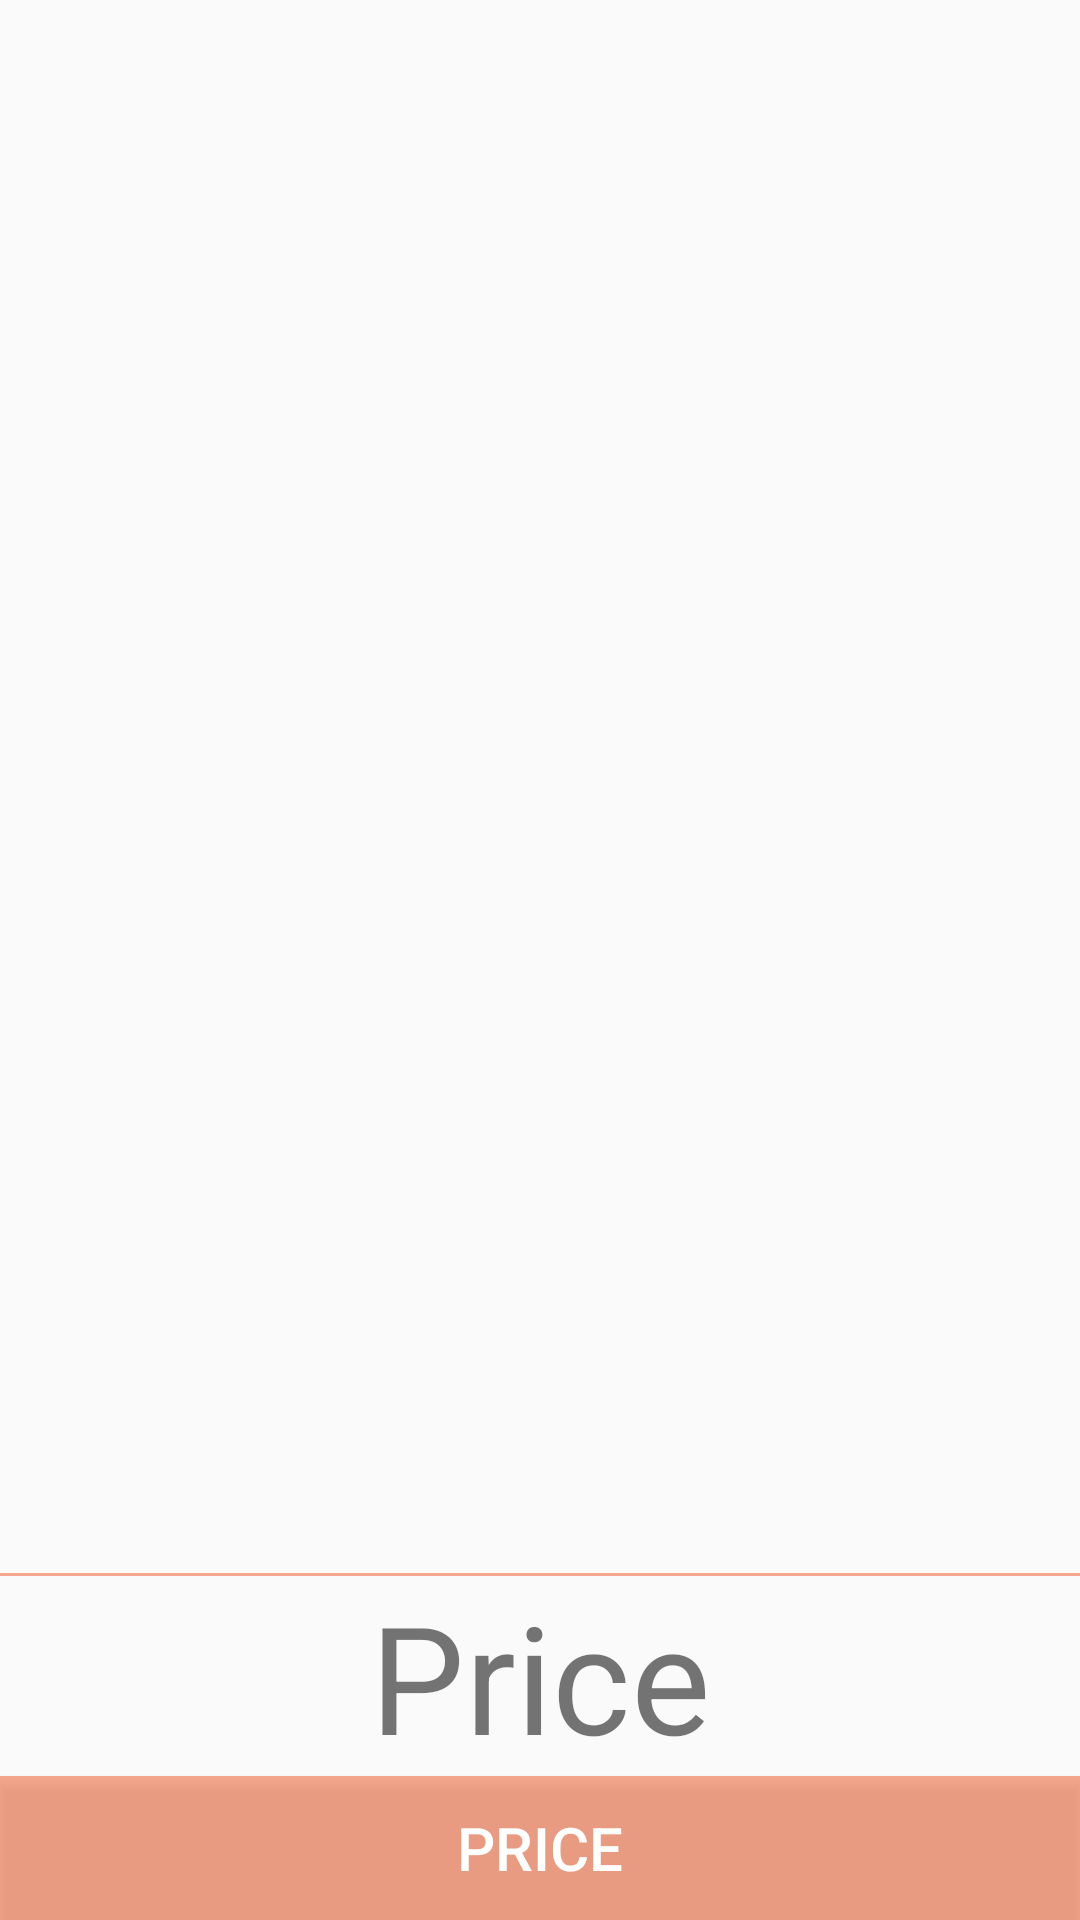

Write the Android layout XML for this screen, with the resource values it uses.
<!-- AndroidManifest.xml: application theme Theme.Diyarna -->
<!-- res/layout/cart_fragment.xml -->
<?xml version="1.0" encoding="utf-8"?>
<androidx.constraintlayout.widget.ConstraintLayout xmlns:android="http://schemas.android.com/apk/res/android"
    android:layout_width="match_parent"
    android:layout_height="match_parent"
    xmlns:app="http://schemas.android.com/apk/res-auto"
    xmlns:tools="http://schemas.android.com/tools">

   <include
       android:id="@+id/emptyCart"
       layout="@layout/empty_cart"
       android:visibility="gone"/>

    <androidx.recyclerview.widget.RecyclerView
        android:id="@+id/rvItemlist"
        android:layout_width="match_parent"
        android:layout_height="0dp"
        android:layout_margin="5dp"
        android:orientation="vertical"
        app:layout_constraintStart_toStartOf="parent"
        app:layout_constraintEnd_toEndOf="parent"
        app:layout_constraintTop_toTopOf="parent"
        app:layout_constraintBottom_toTopOf="@+id/checkoutlayout"
        tools:listitem="@layout/cart_item"
        app:layout_behavior="@string/appbar_scrolling_view_behavior"
        app:layoutManager="androidx.recyclerview.widget.LinearLayoutManager"
        />

    <androidx.appcompat.widget.LinearLayoutCompat
        android:id="@+id/checkoutlayout"
        android:layout_width="match_parent"
        android:layout_height="wrap_content"
        app:layout_constraintEnd_toEndOf="parent"
        app:layout_constraintStart_toStartOf="parent"
        app:layout_constraintBottom_toBottomOf="parent"
        android:orientation="vertical"
        >
    <View
        android:id="@+id/line"
        android:layout_width="match_parent"
        android:layout_height="1dp"
        android:background="@color/orange50"
        />
    <TextView
        android:id="@+id/totalPrice"
        android:layout_width="match_parent"
        android:layout_height="wrap_content"
        android:text="Price"
        android:textSize="50dp"
        android:gravity="center"
        />

        <Button
            android:id="@+id/checkoutbtn"
            android:layout_width="match_parent"
            android:layout_height="wrap_content"
            android:text="@string/price"
            android:textSize="20dp"
            android:gravity="center"
            android:textColor="@color/white"
            android:background="@color/orange50"
            />
    </androidx.appcompat.widget.LinearLayoutCompat>



</androidx.constraintlayout.widget.ConstraintLayout>
<!-- res/layout/empty_cart.xml (included above) -->
<?xml version="1.0" encoding="utf-8"?>
<androidx.constraintlayout.widget.ConstraintLayout xmlns:android="http://schemas.android.com/apk/res/android"
    android:layout_width="match_parent"
    android:layout_height="match_parent"
    xmlns:app="http://schemas.android.com/apk/res-auto">

    <ImageView
        android:id="@+id/cartImage"
        android:layout_width="match_parent"
        android:layout_height="200dp"
        app:layout_constraintEnd_toEndOf="parent"
        app:layout_constraintStart_toStartOf="parent"
        android:src="@drawable/ic_baseline_shopping_cart_24"
        app:layout_constraintTop_toTopOf="parent"
        app:layout_constraintBottom_toBottomOf="parent"/>
    <TextView
        android:layout_width="match_parent"
        android:layout_height="wrap_content"
        android:text="@string/your_cart_empty"
        app:layout_constraintStart_toStartOf="parent"
        app:layout_constraintEnd_toEndOf="parent"
        android:gravity="center"
        app:layout_constraintTop_toBottomOf="@id/cartImage"
        android:fontFamily="@font/din_next_bold"
        android:textSize="20dp"
        android:textColor="@color/darkOrange"
        />

</androidx.constraintlayout.widget.ConstraintLayout>
<!-- res/layout/cart_item.xml (included above) -->
<?xml version="1.0" encoding="utf-8"?>
<androidx.constraintlayout.widget.ConstraintLayout xmlns:android="http://schemas.android.com/apk/res/android"
    android:layout_width="match_parent"
    android:layout_height="wrap_content"
    xmlns:app="http://schemas.android.com/apk/res-auto">

    <androidx.cardview.widget.CardView
        android:layout_width="match_parent"
        android:layout_height="wrap_content"
        app:layout_constraintEnd_toEndOf="parent"
        app:layout_constraintTop_toTopOf="parent"
        app:layout_constraintStart_toStartOf="parent"
        android:layout_margin="5dp">
        <androidx.constraintlayout.widget.ConstraintLayout
            android:layout_width="match_parent"
            android:layout_height="wrap_content"
            >

            <ImageView
                android:id="@+id/itemImage"
                android:layout_width="100dp"
                android:layout_height="100dp"
                app:layout_constraintTop_toTopOf="parent"
                app:layout_constraintStart_toStartOf="parent"
                app:layout_constraintBottom_toBottomOf="parent"
                android:src="@drawable/logo"
                android:scaleType="centerCrop"/>

            <TextView
                android:id="@+id/name"
                android:layout_width="wrap_content"
                android:layout_height="wrap_content"
                app:layout_constraintTop_toTopOf="parent"
                app:layout_constraintStart_toEndOf="@+id/itemImage"
                android:layout_marginLeft="20dp"
                android:layout_marginTop="10dp"
                android:text="@string/title_home"
                android:fontFamily="@font/din_next_bold"/>

            <TextView
                android:id="@+id/kind"
                android:layout_width="wrap_content"
                android:layout_height="wrap_content"
                app:layout_constraintStart_toEndOf="@+id/itemImage"
                app:layout_constraintTop_toBottomOf="@id/name"
                android:layout_marginLeft="20dp"
                android:layout_marginTop="5dp"
                android:text="@string/products"
                android:fontFamily="@font/din_next_regular"/>


            <include
                android:id="@+id/count"
                layout="@layout/add_cart"
                app:layout_constraintStart_toEndOf="@+id/itemImage"
                app:layout_constraintTop_toBottomOf="@id/kind"
                app:layout_constraintEnd_toEndOf="parent"
                android:layout_width="200dp"
                android:layout_height="wrap_content"/>

            <TextView
                android:id="@+id/price"
                android:layout_width="wrap_content"
                android:layout_height="wrap_content"
                app:layout_constraintTop_toTopOf="parent"
                app:layout_constraintEnd_toEndOf="parent"
                android:layout_marginRight="20dp"
                android:layout_marginTop="10dp"
                android:text="@string/title_home"
                android:fontFamily="@font/din_next_bold"
                android:textColor="@color/orange50"
                />

        </androidx.constraintlayout.widget.ConstraintLayout>
    </androidx.cardview.widget.CardView>

</androidx.constraintlayout.widget.ConstraintLayout>
<!-- res/layout/add_cart.xml (included above) -->
<?xml version="1.0" encoding="utf-8"?>
<androidx.constraintlayout.widget.ConstraintLayout xmlns:android="http://schemas.android.com/apk/res/android"
    android:layout_width="match_parent"
    android:layout_height="wrap_content"
    xmlns:app="http://schemas.android.com/apk/res-auto"
    android:background="@color/transparent">

    <androidx.cardview.widget.CardView
        android:layout_width="match_parent"
        android:layout_height="match_parent"
        android:background="@color/transparent">

        <androidx.constraintlayout.widget.ConstraintLayout
            android:layout_width="match_parent"
            android:layout_height="match_parent"
            android:background="@color/transparent">

            <Button
                android:id="@+id/increase"
                android:layout_width="50dp"
                android:layout_height="40dp"
                android:background="@drawable/button_shape_left"
                android:backgroundTint="@color/darkOrange"
                app:layout_constraintTop_toTopOf="parent"
                app:layout_constraintStart_toStartOf="parent"
                android:text="+"
                android:textSize="25dp"
                android:textColor="@color/white"
                />

            <EditText
                android:id="@+id/cartCountIV"
                android:layout_width="0dp"
                android:layout_height="0dp"
                app:layout_constraintTop_toTopOf="parent"
                app:layout_constraintEnd_toStartOf="@+id/decrease"
                app:layout_constraintStart_toEndOf="@id/increase"
                app:layout_constraintBottom_toBottomOf="@id/increase"
                android:text="0"
                android:gravity="center"
                android:background="@drawable/edit_text_design"
                android:focusable="false"
                android:editable="false"
                />

            <Button
                android:id="@+id/decrease"
                android:layout_width="50dp"
                android:layout_height="40dp"
                android:background="@drawable/button_shape_right"
                android:backgroundTint="@color/darkOrange"
                android:text="-"
                android:textSize="25dp"
                android:textColor="@color/white"
                app:layout_constraintTop_toTopOf="parent"
                app:layout_constraintEnd_toEndOf="parent"
                />
        </androidx.constraintlayout.widget.ConstraintLayout>
    </androidx.cardview.widget.CardView>

</androidx.constraintlayout.widget.ConstraintLayout>
<!-- resources referenced by this layout -->
<resources>
  <color name="darkOrange">#be3403</color>
  <color name="orange50">#80F15923</color>
  <color name="transparent">@android:color/transparent</color>
  <color name="white">#FFFFFFFF</color>
  <!-- drawable button_shape_left (drawable) -->
  <?xml version="1.0" encoding="utf-8"?>
  <ripple xmlns:android="http://schemas.android.com/apk/res/android"
      xmlns:tools="http://schemas.android.com/tools"
      android:color="@color/white"
      tools:targetApi="lollipop"> 
      <item android:id="@android:id/background">
          <shape xmlns:android="http://schemas.android.com/apk/res/android"
              android:shape="rectangle">
              <corners android:bottomLeftRadius="20dp"
                  android:topLeftRadius="20dp"
                  />
          </shape>
      </item>
  </ripple>
  <!-- drawable button_shape_right (drawable) -->
  <?xml version="1.0" encoding="utf-8"?>
  <ripple xmlns:android="http://schemas.android.com/apk/res/android"
      xmlns:tools="http://schemas.android.com/tools"
      android:color="@color/white"
      tools:targetApi="lollipop"> 
      <item android:id="@android:id/background">
          <shape xmlns:android="http://schemas.android.com/apk/res/android"
              android:shape="rectangle">
              <corners android:bottomRightRadius="20dp"
                  android:topRightRadius="20dp"
                  />
          </shape>
      </item>
  </ripple>
  <!-- drawable edit_text_design (drawable) -->
  <?xml version="1.0" encoding="utf-8"?>
  <selector xmlns:android="http://schemas.android.com/apk/res/android"
      android:layout_height="wrap_content"
      android:layout_width="wrap_content">
      <item>
          <shape android:shape="rectangle">
              <solid android:color="#ffffff"/>
              <corners android:radius="0dp" />
              <stroke
                  android:width="2dp"
                  android:color="@color/darkOrange"
                  />
          </shape>
      </item>
  </selector>
  <!-- drawable ic_baseline_shopping_cart_24 (drawable) -->
  <vector android:height="24dp" android:tint="#F9C999"
      android:viewportHeight="24" android:viewportWidth="24"
      android:width="24dp" xmlns:android="http://schemas.android.com/apk/res/android">
      <path android:fillColor="@android:color/white" android:pathData="M7,18c-1.1,0 -1.99,0.9 -1.99,2S5.9,22 7,22s2,-0.9 2,-2 -0.9,-2 -2,-2zM1,2v2h2l3.6,7.59 -1.35,2.45c-0.16,0.28 -0.25,0.61 -0.25,0.96 0,1.1 0.9,2 2,2h12v-2L7.42,15c-0.14,0 -0.25,-0.11 -0.25,-0.25l0.03,-0.12 0.9,-1.63h7.45c0.75,0 1.41,-0.41 1.75,-1.03l3.58,-6.49c0.08,-0.14 0.12,-0.31 0.12,-0.48 0,-0.55 -0.45,-1 -1,-1L5.21,4l-0.94,-2L1,2zM17,18c-1.1,0 -1.99,0.9 -1.99,2s0.89,2 1.99,2 2,-0.9 2,-2 -0.9,-2 -2,-2z"/>
  </vector>
  <!-- drawable logo: jpg bitmap (drawable, 290282 bytes) -->
  <string name="price">Price</string>
  <string name="products">Products</string>
  <string name="title_home">Home</string>
  <string name="your_cart_empty">Your Cart is Empty</string>
  <style name="Theme.Diyarna" parent="Theme.AppCompat.Light.DarkActionBar">
          
          <item name="colorPrimary">@color/colorPrimary</item>
          <item name="colorPrimaryVariant">@color/colorPrimaryDark</item>
          <item name="colorOnPrimary">@color/white</item>
          
          <item name="colorSecondary">@color/teal_200</item>
          <item name="colorSecondaryVariant">@color/teal_700</item>
          <item name="colorOnSecondary">@color/black</item>
          
          <item name="android:statusBarColor" tools:targetApi="l">?attr/background</item>
          
      </style>
  <color name="colorPrimary">#960709</color>
  <color name="colorPrimaryDark">#8E090A</color>
  <color name="teal_200">#FF03DAC5</color>
  <color name="teal_700">#FF018786</color>
  <color name="black">#FF000000</color>
</resources>
